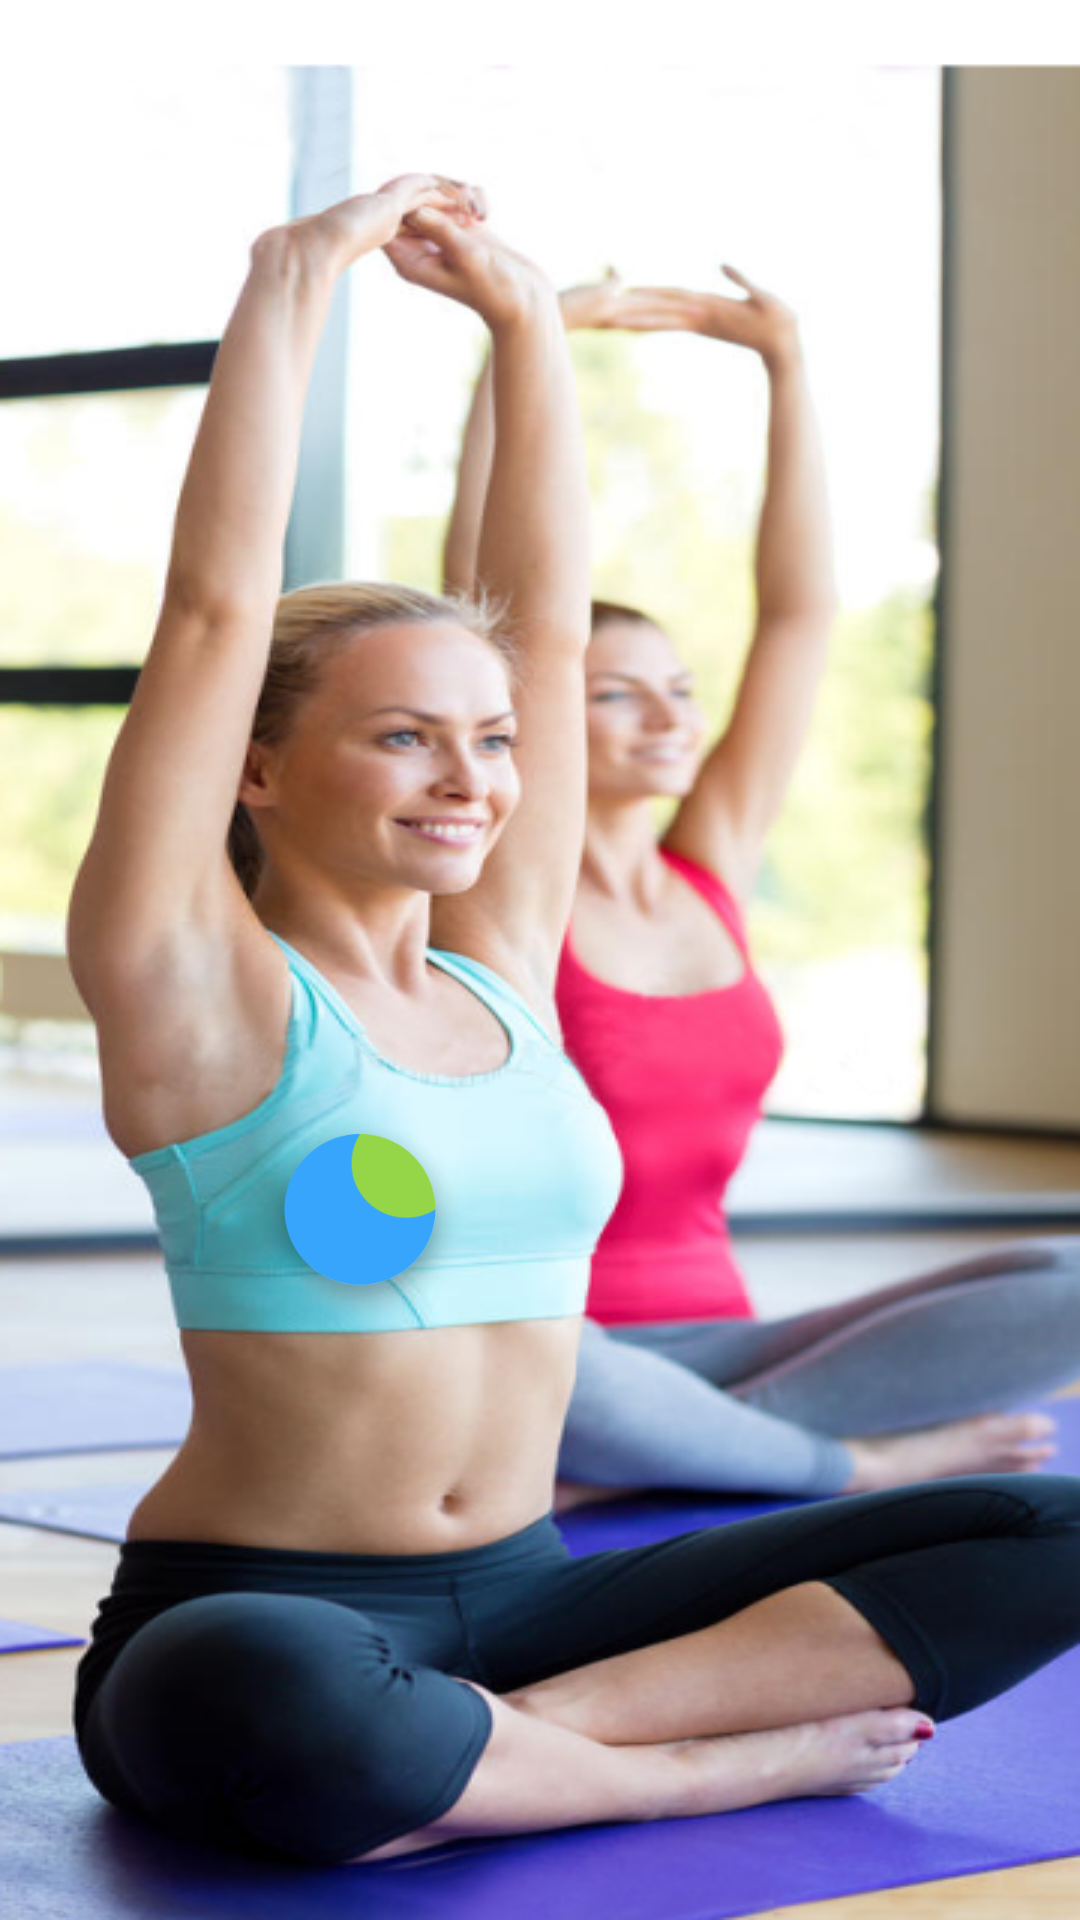

Layout XML and referenced resources for this Android screen:
<!-- AndroidManifest.xml: application theme Theme.GiaPay -->
<!-- res/layout/fragment_splash_screen.xml -->
<?xml version="1.0" encoding="utf-8"?>
<FrameLayout xmlns:android="http://schemas.android.com/apk/res/android"
    xmlns:tools="http://schemas.android.com/tools"
    android:layout_width="match_parent"
    android:layout_height="match_parent"
    xmlns:app="http://schemas.android.com/apk/res-auto"
    android:background="@drawable/background_splash"
    tools:context=".screens.fragments.SplashScreenFragment">

    <androidx.constraintlayout.widget.ConstraintLayout
        android:layout_width="match_parent"
        android:layout_height="match_parent">

        <ImageView
            android:id="@+id/imageViewEarth"
            android:layout_width="78dp"
            android:layout_height="79dp"
            android:layout_marginStart="81dp"
            android:layout_marginTop="368dp"
            android:src="@drawable/logo_earth"
            app:layout_constraintStart_toStartOf="parent"
            app:layout_constraintTop_toTopOf="parent" />

        <ImageView
            android:id="@+id/imageViewGiaPayLogo"
            android:layout_width="126dp"
            android:layout_height="54dp"
            android:layout_marginStart="154dp"
            android:layout_marginTop="379dp"
            android:src="@drawable/giapay_logo_one"
            app:layout_constraintStart_toStartOf="parent"
            app:layout_constraintTop_toTopOf="parent" />

        <ImageView
            android:id="@+id/imageViewLayerOne"
            android:layout_width="match_parent"
            android:layout_height="match_parent"
            android:alpha="0.5"
            android:background="#C3FFFFFF"
            android:backgroundTint="#DFFFFFFF"
            android:src="@drawable/layer_one_splash"
            android:visibility="invisible"
            app:layout_constraintBottom_toBottomOf="parent"
            app:layout_constraintEnd_toEndOf="parent"
            app:layout_constraintStart_toStartOf="parent"
            app:layout_constraintTop_toTopOf="parent" />

        <ImageView
            android:id="@+id/imageViewLayerTwo"
            android:layout_width="match_parent"
            android:layout_height="match_parent"
            android:alpha="1"
            android:background="#00FFFFFF"
            android:backgroundTint="#FFFFFF"
            android:src="@drawable/layer_two_splash"
            android:visibility="invisible"
            app:layout_constraintBottom_toBottomOf="@+id/imageViewLayerOne"
            app:layout_constraintEnd_toEndOf="parent"
            app:layout_constraintStart_toStartOf="parent"
            app:layout_constraintTop_toTopOf="parent" />

        <ImageView
            android:id="@+id/imageViewLayerThree"
            android:layout_width="match_parent"
            android:layout_height="match_parent"
            android:src="@drawable/layer_three_splash"
            android:visibility="invisible"
            app:layout_constraintBottom_toBottomOf="parent"
            app:layout_constraintEnd_toEndOf="parent"
            app:layout_constraintStart_toStartOf="parent"
            app:layout_constraintTop_toTopOf="parent" />

        <ImageView
            android:id="@+id/imageViewLayerFour"
            android:layout_width="match_parent"
            android:layout_height="match_parent"
            android:src="@drawable/layer_four_splash"
            android:visibility="invisible"
            app:layout_constraintBottom_toBottomOf="parent"
            app:layout_constraintEnd_toEndOf="parent"
            app:layout_constraintStart_toStartOf="parent"
            app:layout_constraintTop_toTopOf="parent" />

        <ImageView
            android:id="@+id/imageViewGiaPayLogoTwo"
            android:layout_width="126dp"
            android:layout_height="54dp"
            android:layout_marginStart="157dp"
            android:src="@drawable/giapay_logo_two"
            android:visibility="invisible"
            app:layout_constraintStart_toStartOf="parent"
            app:layout_constraintTop_toBottomOf="@+id/imageViewGiaPayLogo" />

        <ImageView
            android:id="@+id/imageViewGiaPayLogoGroup"
            android:layout_width="134dp"
            android:layout_height="167dp"
            android:layout_marginStart="153dp"
            android:src="@drawable/giapay_logo_group"
            android:visibility="invisible"
            app:layout_constraintStart_toStartOf="parent"
            app:layout_constraintTop_toBottomOf="@+id/imageViewGiaPayLogoTwo" />

    </androidx.constraintlayout.widget.ConstraintLayout>

</FrameLayout>
<!-- resources referenced by this layout -->
<resources>
  <!-- drawable background_splash: png bitmap (drawable, 331433 bytes) -->
  <!-- drawable giapay_logo_group: png bitmap (drawable, 150946 bytes) -->
  <!-- drawable giapay_logo_two: png bitmap (drawable, 48643 bytes) -->
  <!-- drawable layer_four_splash: png bitmap (drawable, 302365 bytes) -->
  <!-- drawable layer_one_splash: png bitmap (drawable, 154002 bytes) -->
  <!-- drawable layer_three_splash: png bitmap (drawable, 301032 bytes) -->
  <!-- drawable layer_two_splash: png bitmap (drawable, 42893 bytes) -->
  <!-- drawable logo_earth: png bitmap (drawable, 31073 bytes) -->
  <style name="Theme.GiaPay" parent="Theme.MaterialComponents.DayNight.NoActionBar">
          
          <item name="colorPrimary">@color/black</item>
          <item name="colorPrimaryVariant">@color/black</item>
          <item name="colorOnPrimary">@color/white</item>
          
          <item name="colorSecondary">@color/teal_200</item>
          <item name="colorSecondaryVariant">@color/teal_700</item>
          <item name="colorOnSecondary">@color/black</item>
          
          <item name="android:statusBarColor" tools:targetApi="l">?attr/colorPrimaryVariant</item>
          
      </style>
  <!-- not gathered from this repository: default colours our renderer supplied (Android Studio template values) -->
  <color name="teal_200">#FF03DAC5</color>
  <color name="teal_700">#FF018786</color>
  <color name="black">#FF000000</color>
  <color name="white">#FFFFFFFF</color>
</resources>
